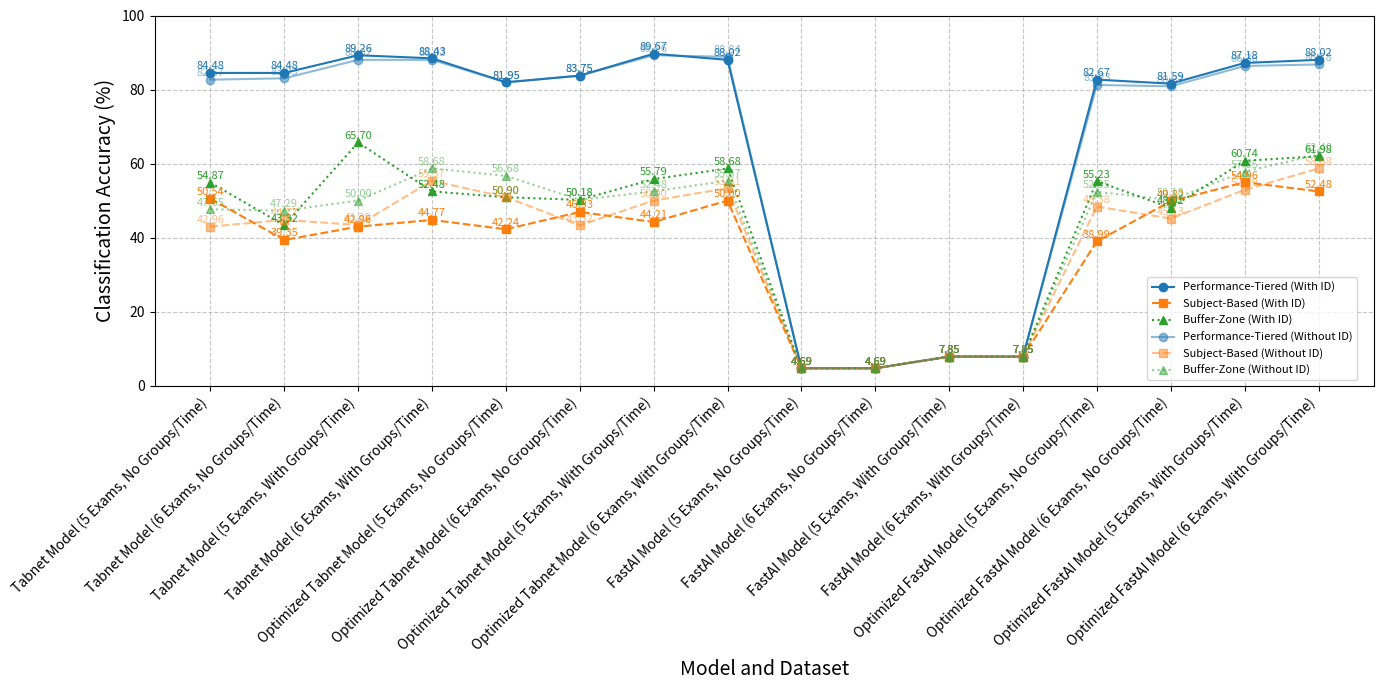

Recreate this plot in Python.
import matplotlib.pyplot as plt
import numpy as np

# Data from the classification accuracy table
models = [
    "Tabnet Model (5 Exams, No Groups/Time)",
    "Tabnet Model (6 Exams, No Groups/Time)",
    "Tabnet Model (5 Exams, With Groups/Time)",
    "Tabnet Model (6 Exams, With Groups/Time)",
    "Optimized Tabnet Model (5 Exams, No Groups/Time)",
    "Optimized Tabnet Model (6 Exams, No Groups/Time)",
    "Optimized Tabnet Model (5 Exams, With Groups/Time)",
    "Optimized Tabnet Model (6 Exams, With Groups/Time)",
    "FastAI Model (5 Exams, No Groups/Time)",
    "FastAI Model (6 Exams, No Groups/Time)",
    "FastAI Model (5 Exams, With Groups/Time)",
    "FastAI Model (6 Exams, With Groups/Time)",
    "Optimized FastAI Model (5 Exams, No Groups/Time)",
    "Optimized FastAI Model (6 Exams, No Groups/Time)",
    "Optimized FastAI Model (5 Exams, With Groups/Time)",
    "Optimized FastAI Model (6 Exams, With Groups/Time)"
]

performance_tiered_with_id = [
    84.48, 84.48, 89.26, 88.43,  # TabNet
    81.95, 83.75, 89.67, 88.02,  # Optimized TabNet
    4.69, 4.69, 7.85, 7.85,      # FastAI
    82.67, 81.59, 87.18, 88.02   # Optimized FastAI
]


subject_based_with_id = [
    50.54, 39.35, 42.96, 44.77,  # TabNet
    42.24, 46.93, 44.21, 50.00,  # Optimized TabNet
    4.69, 4.69, 7.85, 7.85,      # FastAI
    38.99, 49.82, 54.96, 52.48   # Optimized FastAI
]

buffer_zone_with_id = [
    54.87, 43.32, 65.70, 52.48,  # TabNet
    50.90, 50.18, 55.79, 58.68,  # Optimized TabNet
    4.69, 4.69, 7.85, 7.85,      # FastAI
    55.23, 48.01, 60.74, 61.98   # Optimized FastAI
]


performance_tiered_without_id = [
    82.67, 83.03, 88.02, 88.02,  # TabNet
    81.95, 83.75, 89.26, 88.84,  # Optimized TabNet
    4.69, 4.69, 7.85, 7.85,      # FastAI
    81.23, 80.87, 86.36, 86.78   # Optimized FastAI
]

subject_based_without_id = [
    42.96, 44.77, 43.39, 55.37,  # TabNet
    50.90, 43.32, 50.00, 53.31,  # Optimized TabNet
    4.69, 4.69, 7.85, 7.85,      # FastAI
    48.38, 45.13, 52.89, 58.68   # Optimized FastAI
]


buffer_zone_without_id = [
    47.65, 47.29, 50.00, 58.68,  # TabNet
    56.68, 50.18, 52.48, 55.37,  # Optimized TabNet
    4.69, 4.69, 7.85, 7.85,      # FastAI
    52.35, 50.18, 57.85, 62.40   # Optimized FastAI
]

fig, ax = plt.subplots(figsize=(14, 7))
ax.set_ylim([0, 100]) 

x = np.arange(len(models))

for y_values, label, color in zip([
    performance_tiered_with_id, subject_based_with_id, buffer_zone_with_id,
    performance_tiered_without_id, subject_based_without_id, buffer_zone_without_id
], [
    "Performance-Tiered (With ID)", "Subject-Based (With ID)", "Buffer-Zone (With ID)",
    "Performance-Tiered (Without ID)", "Subject-Based (Without ID)", "Buffer-Zone (Without ID)"
], ["tab:blue", "tab:orange", "tab:green", "tab:blue", "tab:orange", "tab:green"]):
    alpha = 1.0 if "With ID" in label else 0.5
    linestyle = "-" if "Performance-Tiered" in label else "--" if "Subject-Based" in label else ":"
    marker = "o" if "Performance-Tiered" in label else "s" if "Subject-Based" in label else "^"
    ax.plot(x, y_values, label=label, marker=marker, linestyle=linestyle, color=color, alpha=alpha)
    for i, val in enumerate(y_values):
        ax.text(x[i], val + 1, f"{val:.2f}", fontsize=8, ha='center', color=color, alpha=alpha)

# Labels
ax.set_xlabel("Model and Dataset", fontsize=14)
ax.set_ylabel("Classification Accuracy (%)", fontsize=14)
ax.set_xticks(x)
ax.set_xticklabels(models, rotation=45, fontsize=10, ha="right")
ax.grid(True, linestyle="--", alpha=0.7)
#ax.legend(loc="upper left", bbox_to_anchor=(0.8, 0.75), ncol=1, fontsize=8)
ax.legend(loc="lower center", bbox_to_anchor=(0.9, 0.0), ncol=1, fontsize=8)
plt.tight_layout()
plt.savefig("dnn_classification_accuracy.png", bbox_inches="tight")
plt.show()